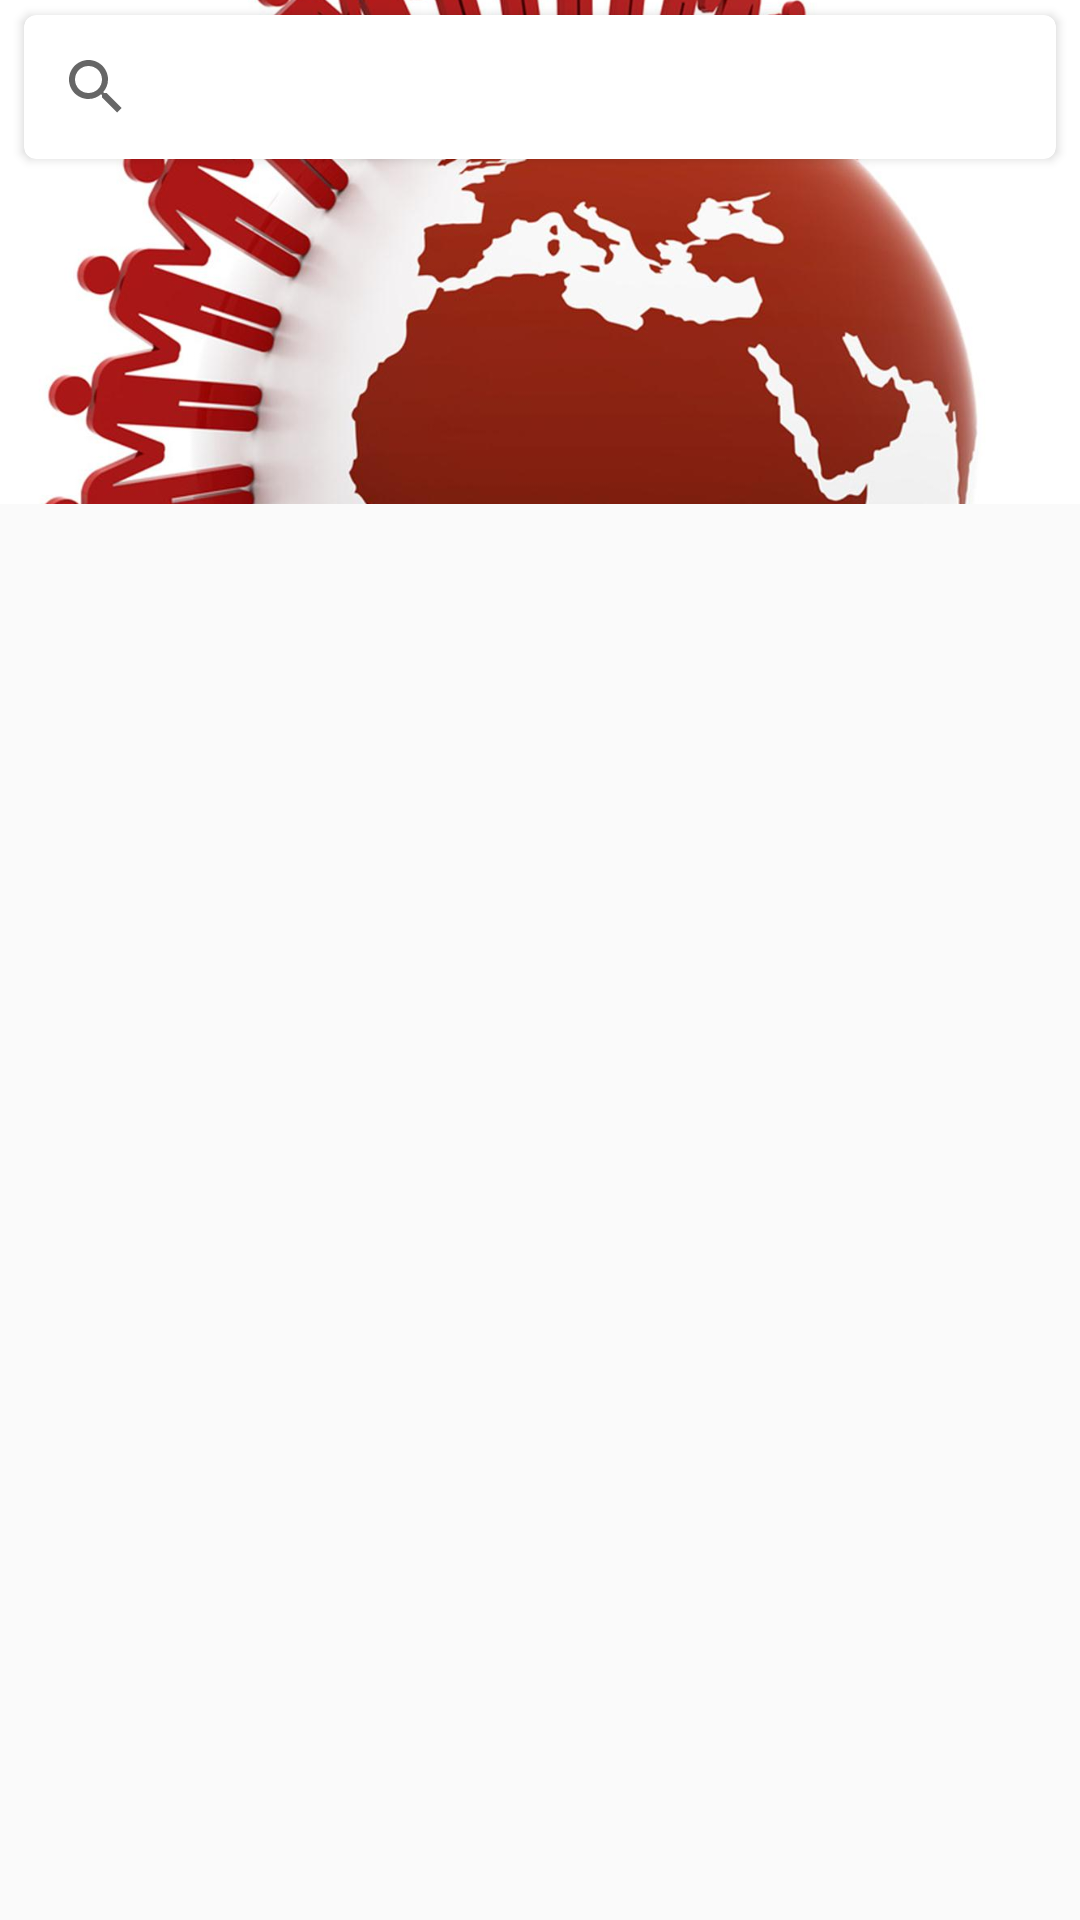

The Android layout XML behind this screen, and the referenced resources:
<!-- AndroidManifest.xml: application theme AppTheme -->
<!-- res/layout/activity_friends_list.xml -->
<?xml version="1.0" encoding="utf-8"?>
<android.support.design.widget.CoordinatorLayout xmlns:android="http://schemas.android.com/apk/res/android"
    xmlns:app="http://schemas.android.com/apk/res-auto"
    android:layout_width="match_parent"
    android:layout_height="match_parent">
    <android.support.design.widget.AppBarLayout
        android:id="@+id/app_bar_layout"
        android:layout_width="match_parent"
        android:layout_height="168dp"
        android:background="?colorPrimary">
        <android.support.design.widget.CollapsingToolbarLayout
            android:id="@+id/collapsing_toolbar_layout"
            android:layout_width="match_parent"
            android:layout_height="match_parent"
            app:collapsedTitleTextAppearance="@style/TextAppearance.AppCompat.Widget.ActionBar.Title.Inverse"
            app:expandedTitleTextAppearance="@style/TextAppearance.AppCompat.Widget.ActionBar.Title.Inverse"
            app:expandedTitleMarginStart="72dp"
            app:layout_scrollFlags="scroll|exitUntilCollapsed"
            android:elevation="16dp">

            <ImageView
                android:layout_width="match_parent"
                android:layout_height="match_parent"
                app:layout_collapseMode="parallax"
                android:scaleType="centerCrop"
                android:src="@drawable/albumlogo" />
            <android.support.v7.widget.CardView xmlns:android="http://schemas.android.com/apk/res/android"
                xmlns:card_view="http://schemas.android.com/apk/res-auto"
                android:id="@+id/cardlist_item"
                android:layout_width="match_parent"
                android:layout_height="wrap_content"
                android:layout_marginBottom="5dp"
                android:layout_marginLeft="8dp"
                android:layout_marginRight="8dp"
                android:layout_marginTop="5dp"
                android:foreground="?android:attr/selectableItemBackground"
                android:orientation="vertical"
                card_view:cardCornerRadius="4dp"
                card_view:cardElevation="@dimen/cardview_default_elevation"
                android:background="@null"
                android:elevation="24dp">
                <android.widget.SearchView
                    android:layout_width="match_parent"
                    android:layout_height="wrap_content"
                    android:id="@+id/srView"
                    android:background="@null" />
                
            </android.support.v7.widget.CardView>
            <android.support.v7.widget.Toolbar
                android:id="@+id/app_bar"
                android:layout_width="match_parent"
                android:layout_height="?actionBarSize"
                android:theme="@style/ThemeOverlay.AppCompat.Dark.ActionBar"
                app:contentInsetStart="72dp"
                app:layout_collapseMode="pin"
                app:background="?colorPrimaryDark">
                



            </android.support.v7.widget.Toolbar>
        </android.support.design.widget.CollapsingToolbarLayout>
    </android.support.design.widget.AppBarLayout>

    <android.support.v7.widget.RecyclerView
        android:id="@+id/recyclerview"
        android:layout_width="match_parent"
        android:layout_height="match_parent"
        app:layout_behavior="@string/appbar_scrolling_view_behavior" />



</android.support.design.widget.CoordinatorLayout>
<!-- resources referenced by this layout -->
<resources>
  <!-- drawable albumlogo: jpg bitmap (drawable, 91637 bytes) -->
  <style name="AppTheme" parent="MyMaterialTheme.Base">
          
      </style>
  <style name="MyMaterialTheme.Base" parent="Theme.AppCompat.Light.NoActionBar">
          <item name="windowNoTitle">true</item>
          <item name="windowActionBar">false</item>
          <item name="colorPrimary">@color/colorPrimary</item>
          <item name="colorPrimaryDark">@color/colorPrimaryDark</item>
          <item name="colorAccent">@color/colorAccent</item>
      </style>
  <color name="colorPrimary">#FFD54F</color>
  <color name="colorPrimaryDark">#FFA000</color>
  <color name="colorAccent">#4DD0E1</color>
</resources>
